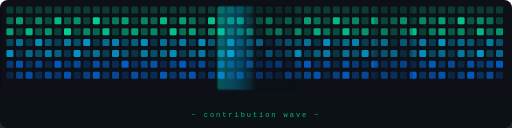
t = 0.00 s
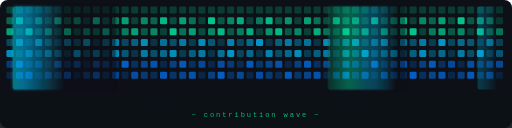
t = 0.75 s
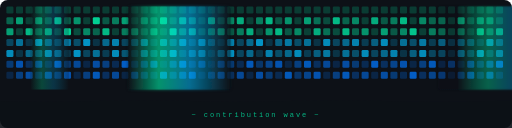
t = 1.50 s
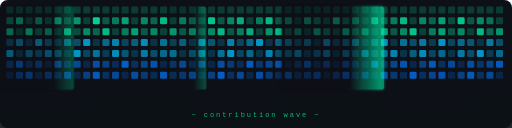
t = 2.50 s
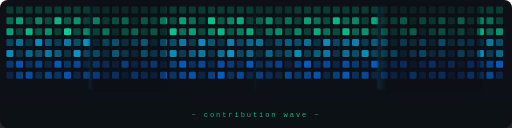
t = 3.13 s
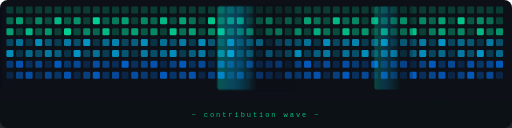
t = 4.00 s

The animated SVG that drew these frames (rendered in a browser with its animation timeline set to each time). Animation: 6 SMIL elements (animate=4,animateTransform=2); one cycle of 5.00 s, repeats indefinitely.

<svg width="800" height="200" viewBox="0 0 800 200" xmlns="http://www.w3.org/2000/svg">
  <defs>
    <style>
      .cell { rx: 2; ry: 2; }
    </style>

    <!-- Ocean shimmer gradient -->
    <linearGradient id="waveGrad1" x1="0%" y1="0%" x2="100%" y2="0%">
      <stop offset="0%" style="stop-color:#0D1117"/>
      <stop offset="30%" style="stop-color:#00FFB3;stop-opacity:0.9"/>
      <stop offset="60%" style="stop-color:#00BFFF;stop-opacity:0.8"/>
      <stop offset="100%" style="stop-color:#0D1117"/>
      <animateTransform attributeName="gradientTransform" type="translate" from="-1 0" to="1 0" dur="3s" repeatCount="indefinite"/>
    </linearGradient>

    <linearGradient id="waveGrad2" x1="0%" y1="0%" x2="100%" y2="0%">
      <stop offset="0%" style="stop-color:#0D1117"/>
      <stop offset="40%" style="stop-color:#00FFB3;stop-opacity:0.6"/>
      <stop offset="70%" style="stop-color:#00BFFF;stop-opacity:0.5"/>
      <stop offset="100%" style="stop-color:#0D1117"/>
      <animateTransform attributeName="gradientTransform" type="translate" from="-1 0" to="1 0" dur="4s" begin="-1s" repeatCount="indefinite"/>
    </linearGradient>

    <!-- Glow filter -->
    <filter id="glow">
      <feGaussianBlur stdDeviation="2.5" result="coloredBlur"/>
      <feMerge>
        <feMergeNode in="coloredBlur"/>
        <feMergeNode in="SourceGraphic"/>
      </feMerge>
    </filter>

    <filter id="softglow">
      <feGaussianBlur stdDeviation="1.5" result="coloredBlur"/>
      <feMerge>
        <feMergeNode in="coloredBlur"/>
        <feMergeNode in="SourceGraphic"/>
      </feMerge>
    </filter>

    <!-- Wave clip path -->
    <clipPath id="waveClip">
      <rect width="800" height="200"/>
    </clipPath>
  </defs>

  <!-- Background -->
  <rect width="800" height="200" fill="#0D1117" rx="12"/>

  <!-- Grid of contribution cells — varying base opacity to simulate real contribution data -->
  <!-- Row 0 (top) -->
  <g opacity="0.18" fill="#00FFB3">
    <rect x="10"  y="10" width="11" height="11" rx="2"/><rect x="25"  y="10" width="11" height="11" rx="2"/><rect x="40"  y="10" width="11" height="11" rx="2"/><rect x="55"  y="10" width="11" height="11" rx="2"/><rect x="70"  y="10" width="11" height="11" rx="2"/><rect x="85"  y="10" width="11" height="11" rx="2"/><rect x="100" y="10" width="11" height="11" rx="2"/><rect x="115" y="10" width="11" height="11" rx="2"/><rect x="130" y="10" width="11" height="11" rx="2"/><rect x="145" y="10" width="11" height="11" rx="2"/><rect x="160" y="10" width="11" height="11" rx="2"/><rect x="175" y="10" width="11" height="11" rx="2"/><rect x="190" y="10" width="11" height="11" rx="2"/><rect x="205" y="10" width="11" height="11" rx="2"/><rect x="220" y="10" width="11" height="11" rx="2"/><rect x="235" y="10" width="11" height="11" rx="2"/><rect x="250" y="10" width="11" height="11" rx="2"/><rect x="265" y="10" width="11" height="11" rx="2"/><rect x="280" y="10" width="11" height="11" rx="2"/><rect x="295" y="10" width="11" height="11" rx="2"/><rect x="310" y="10" width="11" height="11" rx="2"/><rect x="325" y="10" width="11" height="11" rx="2"/><rect x="340" y="10" width="11" height="11" rx="2"/><rect x="355" y="10" width="11" height="11" rx="2"/><rect x="370" y="10" width="11" height="11" rx="2"/><rect x="385" y="10" width="11" height="11" rx="2"/><rect x="400" y="10" width="11" height="11" rx="2"/><rect x="415" y="10" width="11" height="11" rx="2"/><rect x="430" y="10" width="11" height="11" rx="2"/><rect x="445" y="10" width="11" height="11" rx="2"/><rect x="460" y="10" width="11" height="11" rx="2"/><rect x="475" y="10" width="11" height="11" rx="2"/><rect x="490" y="10" width="11" height="11" rx="2"/><rect x="505" y="10" width="11" height="11" rx="2"/><rect x="520" y="10" width="11" height="11" rx="2"/><rect x="535" y="10" width="11" height="11" rx="2"/><rect x="550" y="10" width="11" height="11" rx="2"/><rect x="565" y="10" width="11" height="11" rx="2"/><rect x="580" y="10" width="11" height="11" rx="2"/><rect x="595" y="10" width="11" height="11" rx="2"/><rect x="610" y="10" width="11" height="11" rx="2"/><rect x="625" y="10" width="11" height="11" rx="2"/><rect x="640" y="10" width="11" height="11" rx="2"/><rect x="655" y="10" width="11" height="11" rx="2"/><rect x="670" y="10" width="11" height="11" rx="2"/><rect x="685" y="10" width="11" height="11" rx="2"/><rect x="700" y="10" width="11" height="11" rx="2"/><rect x="715" y="10" width="11" height="11" rx="2"/><rect x="730" y="10" width="11" height="11" rx="2"/><rect x="745" y="10" width="11" height="11" rx="2"/><rect x="760" y="10" width="11" height="11" rx="2"/><rect x="775" y="10" width="11" height="11" rx="2"/>
  </g>
  <!-- Row 1 -->
  <g fill="#00FFB3">
    <rect x="10"  y="27" width="11" height="11" rx="2" opacity="0.35"/><rect x="25"  y="27" width="11" height="11" rx="2" opacity="0.6"/><rect x="40"  y="27" width="11" height="11" rx="2" opacity="0.2"/><rect x="55"  y="27" width="11" height="11" rx="2" opacity="0.5"/><rect x="70"  y="27" width="11" height="11" rx="2" opacity="0.25"/><rect x="85"  y="27" width="11" height="11" rx="2" opacity="0.7"/><rect x="100" y="27" width="11" height="11" rx="2" opacity="0.3"/><rect x="115" y="27" width="11" height="11" rx="2" opacity="0.55"/><rect x="130" y="27" width="11" height="11" rx="2" opacity="0.2"/><rect x="145" y="27" width="11" height="11" rx="2" opacity="0.8"/><rect x="160" y="27" width="11" height="11" rx="2" opacity="0.3"/><rect x="175" y="27" width="11" height="11" rx="2" opacity="0.45"/><rect x="190" y="27" width="11" height="11" rx="2" opacity="0.6"/><rect x="205" y="27" width="11" height="11" rx="2" opacity="0.2"/><rect x="220" y="27" width="11" height="11" rx="2" opacity="0.5"/><rect x="235" y="27" width="11" height="11" rx="2" opacity="0.35"/><rect x="250" y="27" width="11" height="11" rx="2" opacity="0.7"/><rect x="265" y="27" width="11" height="11" rx="2" opacity="0.25"/><rect x="280" y="27" width="11" height="11" rx="2" opacity="0.6"/><rect x="295" y="27" width="11" height="11" rx="2" opacity="0.4"/><rect x="310" y="27" width="11" height="11" rx="2" opacity="0.2"/><rect x="325" y="27" width="11" height="11" rx="2" opacity="0.75"/><rect x="340" y="27" width="11" height="11" rx="2" opacity="0.3"/><rect x="355" y="27" width="11" height="11" rx="2" opacity="0.5"/><rect x="370" y="27" width="11" height="11" rx="2" opacity="0.65"/><rect x="385" y="27" width="11" height="11" rx="2" opacity="0.2"/><rect x="400" y="27" width="11" height="11" rx="2" opacity="0.45"/><rect x="415" y="27" width="11" height="11" rx="2" opacity="0.7"/><rect x="430" y="27" width="11" height="11" rx="2" opacity="0.3"/><rect x="445" y="27" width="11" height="11" rx="2" opacity="0.55"/><rect x="460" y="27" width="11" height="11" rx="2" opacity="0.2"/><rect x="475" y="27" width="11" height="11" rx="2" opacity="0.6"/><rect x="490" y="27" width="11" height="11" rx="2" opacity="0.4"/><rect x="505" y="27" width="11" height="11" rx="2" opacity="0.25"/><rect x="520" y="27" width="11" height="11" rx="2" opacity="0.7"/><rect x="535" y="27" width="11" height="11" rx="2" opacity="0.35"/><rect x="550" y="27" width="11" height="11" rx="2" opacity="0.5"/><rect x="565" y="27" width="11" height="11" rx="2" opacity="0.2"/><rect x="580" y="27" width="11" height="11" rx="2" opacity="0.65"/><rect x="595" y="27" width="11" height="11" rx="2" opacity="0.3"/><rect x="610" y="27" width="11" height="11" rx="2" opacity="0.45"/><rect x="625" y="27" width="11" height="11" rx="2" opacity="0.7"/><rect x="640" y="27" width="11" height="11" rx="2" opacity="0.2"/><rect x="655" y="27" width="11" height="11" rx="2" opacity="0.5"/><rect x="670" y="27" width="11" height="11" rx="2" opacity="0.35"/><rect x="685" y="27" width="11" height="11" rx="2" opacity="0.6"/><rect x="700" y="27" width="11" height="11" rx="2" opacity="0.25"/><rect x="715" y="27" width="11" height="11" rx="2" opacity="0.75"/><rect x="730" y="27" width="11" height="11" rx="2" opacity="0.3"/><rect x="745" y="27" width="11" height="11" rx="2" opacity="0.5"/><rect x="760" y="27" width="11" height="11" rx="2" opacity="0.4"/><rect x="775" y="27" width="11" height="11" rx="2" opacity="0.2"/>
  </g>
  <!-- Row 2 -->
  <g fill="#00FFB3">
    <rect x="10"  y="44" width="11" height="11" rx="2" opacity="0.6"/><rect x="25"  y="44" width="11" height="11" rx="2" opacity="0.2"/><rect x="40"  y="44" width="11" height="11" rx="2" opacity="0.7"/><rect x="55"  y="44" width="11" height="11" rx="2" opacity="0.3"/><rect x="70"  y="44" width="11" height="11" rx="2" opacity="0.55"/><rect x="85"  y="44" width="11" height="11" rx="2" opacity="0.2"/><rect x="100" y="44" width="11" height="11" rx="2" opacity="0.8"/><rect x="115" y="44" width="11" height="11" rx="2" opacity="0.25"/><rect x="130" y="44" width="11" height="11" rx="2" opacity="0.5"/><rect x="145" y="44" width="11" height="11" rx="2" opacity="0.35"/><rect x="160" y="44" width="11" height="11" rx="2" opacity="0.7"/><rect x="175" y="44" width="11" height="11" rx="2" opacity="0.2"/><rect x="190" y="44" width="11" height="11" rx="2" opacity="0.45"/><rect x="205" y="44" width="11" height="11" rx="2" opacity="0.6"/><rect x="220" y="44" width="11" height="11" rx="2" opacity="0.3"/><rect x="235" y="44" width="11" height="11" rx="2" opacity="0.5"/><rect x="250" y="44" width="11" height="11" rx="2" opacity="0.2"/><rect x="265" y="44" width="11" height="11" rx="2" opacity="0.75"/><rect x="280" y="44" width="11" height="11" rx="2" opacity="0.4"/><rect x="295" y="44" width="11" height="11" rx="2" opacity="0.6"/><rect x="310" y="44" width="11" height="11" rx="2" opacity="0.25"/><rect x="325" y="44" width="11" height="11" rx="2" opacity="0.5"/><rect x="340" y="44" width="11" height="11" rx="2" opacity="0.7"/><rect x="355" y="44" width="11" height="11" rx="2" opacity="0.3"/><rect x="370" y="44" width="11" height="11" rx="2" opacity="0.45"/><rect x="385" y="44" width="11" height="11" rx="2" opacity="0.65"/><rect x="400" y="44" width="11" height="11" rx="2" opacity="0.2"/><rect x="415" y="44" width="11" height="11" rx="2" opacity="0.55"/><rect x="430" y="44" width="11" height="11" rx="2" opacity="0.7"/><rect x="445" y="44" width="11" height="11" rx="2" opacity="0.3"/><rect x="460" y="44" width="11" height="11" rx="2" opacity="0.5"/><rect x="475" y="44" width="11" height="11" rx="2" opacity="0.2"/><rect x="490" y="44" width="11" height="11" rx="2" opacity="0.65"/><rect x="505" y="44" width="11" height="11" rx="2" opacity="0.4"/><rect x="520" y="44" width="11" height="11" rx="2" opacity="0.25"/><rect x="535" y="44" width="11" height="11" rx="2" opacity="0.7"/><rect x="550" y="44" width="11" height="11" rx="2" opacity="0.35"/><rect x="565" y="44" width="11" height="11" rx="2" opacity="0.55"/><rect x="580" y="44" width="11" height="11" rx="2" opacity="0.2"/><rect x="595" y="44" width="11" height="11" rx="2" opacity="0.6"/><rect x="610" y="44" width="11" height="11" rx="2" opacity="0.3"/><rect x="625" y="44" width="11" height="11" rx="2" opacity="0.5"/><rect x="640" y="44" width="11" height="11" rx="2" opacity="0.75"/><rect x="655" y="44" width="11" height="11" rx="2" opacity="0.2"/><rect x="670" y="44" width="11" height="11" rx="2" opacity="0.45"/><rect x="685" y="44" width="11" height="11" rx="2" opacity="0.6"/><rect x="700" y="44" width="11" height="11" rx="2" opacity="0.3"/><rect x="715" y="44" width="11" height="11" rx="2" opacity="0.5"/><rect x="730" y="44" width="11" height="11" rx="2" opacity="0.2"/><rect x="745" y="44" width="11" height="11" rx="2" opacity="0.7"/><rect x="760" y="44" width="11" height="11" rx="2" opacity="0.35"/><rect x="775" y="44" width="11" height="11" rx="2" opacity="0.55"/>
  </g>
  <!-- Row 3 -->
  <g fill="#00BFFF">
    <rect x="10"  y="61" width="11" height="11" rx="2" opacity="0.3"/><rect x="25"  y="61" width="11" height="11" rx="2" opacity="0.55"/><rect x="40"  y="61" width="11" height="11" rx="2" opacity="0.2"/><rect x="55"  y="61" width="11" height="11" rx="2" opacity="0.7"/><rect x="70"  y="61" width="11" height="11" rx="2" opacity="0.4"/><rect x="85"  y="61" width="11" height="11" rx="2" opacity="0.25"/><rect x="100" y="61" width="11" height="11" rx="2" opacity="0.6"/><rect x="115" y="61" width="11" height="11" rx="2" opacity="0.35"/><rect x="130" y="61" width="11" height="11" rx="2" opacity="0.75"/><rect x="145" y="61" width="11" height="11" rx="2" opacity="0.2"/><rect x="160" y="61" width="11" height="11" rx="2" opacity="0.5"/><rect x="175" y="61" width="11" height="11" rx="2" opacity="0.65"/><rect x="190" y="61" width="11" height="11" rx="2" opacity="0.3"/><rect x="205" y="61" width="11" height="11" rx="2" opacity="0.45"/><rect x="220" y="61" width="11" height="11" rx="2" opacity="0.7"/><rect x="235" y="61" width="11" height="11" rx="2" opacity="0.2"/><rect x="250" y="61" width="11" height="11" rx="2" opacity="0.55"/><rect x="265" y="61" width="11" height="11" rx="2" opacity="0.35"/><rect x="280" y="61" width="11" height="11" rx="2" opacity="0.6"/><rect x="295" y="61" width="11" height="11" rx="2" opacity="0.25"/><rect x="310" y="61" width="11" height="11" rx="2" opacity="0.7"/><rect x="325" y="61" width="11" height="11" rx="2" opacity="0.4"/><rect x="340" y="61" width="11" height="11" rx="2" opacity="0.2"/><rect x="355" y="61" width="11" height="11" rx="2" opacity="0.65"/><rect x="370" y="61" width="11" height="11" rx="2" opacity="0.3"/><rect x="385" y="61" width="11" height="11" rx="2" opacity="0.5"/><rect x="400" y="61" width="11" height="11" rx="2" opacity="0.75"/><rect x="415" y="61" width="11" height="11" rx="2" opacity="0.2"/><rect x="430" y="61" width="11" height="11" rx="2" opacity="0.45"/><rect x="445" y="61" width="11" height="11" rx="2" opacity="0.6"/><rect x="460" y="61" width="11" height="11" rx="2" opacity="0.35"/><rect x="475" y="61" width="11" height="11" rx="2" opacity="0.55"/><rect x="490" y="61" width="11" height="11" rx="2" opacity="0.2"/><rect x="505" y="61" width="11" height="11" rx="2" opacity="0.7"/><rect x="520" y="61" width="11" height="11" rx="2" opacity="0.3"/><rect x="535" y="61" width="11" height="11" rx="2" opacity="0.5"/><rect x="550" y="61" width="11" height="11" rx="2" opacity="0.65"/><rect x="565" y="61" width="11" height="11" rx="2" opacity="0.25"/><rect x="580" y="61" width="11" height="11" rx="2" opacity="0.45"/><rect x="595" y="61" width="11" height="11" rx="2" opacity="0.7"/><rect x="610" y="61" width="11" height="11" rx="2" opacity="0.2"/><rect x="625" y="61" width="11" height="11" rx="2" opacity="0.55"/><rect x="640" y="61" width="11" height="11" rx="2" opacity="0.35"/><rect x="655" y="61" width="11" height="11" rx="2" opacity="0.6"/><rect x="670" y="61" width="11" height="11" rx="2" opacity="0.25"/><rect x="685" y="61" width="11" height="11" rx="2" opacity="0.75"/><rect x="700" y="61" width="11" height="11" rx="2" opacity="0.3"/><rect x="715" y="61" width="11" height="11" rx="2" opacity="0.5"/><rect x="730" y="61" width="11" height="11" rx="2" opacity="0.4"/><rect x="745" y="61" width="11" height="11" rx="2" opacity="0.2"/><rect x="760" y="61" width="11" height="11" rx="2" opacity="0.6"/><rect x="775" y="61" width="11" height="11" rx="2" opacity="0.35"/>
  </g>
  <!-- Row 4 -->
  <g fill="#00BFFF">
    <rect x="10"  y="78" width="11" height="11" rx="2" opacity="0.7"/><rect x="25"  y="78" width="11" height="11" rx="2" opacity="0.2"/><rect x="40"  y="78" width="11" height="11" rx="2" opacity="0.5"/><rect x="55"  y="78" width="11" height="11" rx="2" opacity="0.35"/><rect x="70"  y="78" width="11" height="11" rx="2" opacity="0.6"/><rect x="85"  y="78" width="11" height="11" rx="2" opacity="0.45"/><rect x="100" y="78" width="11" height="11" rx="2" opacity="0.2"/><rect x="115" y="78" width="11" height="11" rx="2" opacity="0.75"/><rect x="130" y="78" width="11" height="11" rx="2" opacity="0.3"/><rect x="145" y="78" width="11" height="11" rx="2" opacity="0.55"/><rect x="160" y="78" width="11" height="11" rx="2" opacity="0.25"/><rect x="175" y="78" width="11" height="11" rx="2" opacity="0.7"/><rect x="190" y="78" width="11" height="11" rx="2" opacity="0.4"/><rect x="205" y="78" width="11" height="11" rx="2" opacity="0.2"/><rect x="220" y="78" width="11" height="11" rx="2" opacity="0.6"/><rect x="235" y="78" width="11" height="11" rx="2" opacity="0.35"/><rect x="250" y="78" width="11" height="11" rx="2" opacity="0.5"/><rect x="265" y="78" width="11" height="11" rx="2" opacity="0.7"/><rect x="280" y="78" width="11" height="11" rx="2" opacity="0.25"/><rect x="295" y="78" width="11" height="11" rx="2" opacity="0.45"/><rect x="310" y="78" width="11" height="11" rx="2" opacity="0.6"/><rect x="325" y="78" width="11" height="11" rx="2" opacity="0.2"/><rect x="340" y="78" width="11" height="11" rx="2" opacity="0.55"/><rect x="355" y="78" width="11" height="11" rx="2" opacity="0.75"/><rect x="370" y="78" width="11" height="11" rx="2" opacity="0.3"/><rect x="385" y="78" width="11" height="11" rx="2" opacity="0.5"/><rect x="400" y="78" width="11" height="11" rx="2" opacity="0.2"/><rect x="415" y="78" width="11" height="11" rx="2" opacity="0.65"/><rect x="430" y="78" width="11" height="11" rx="2" opacity="0.35"/><rect x="445" y="78" width="11" height="11" rx="2" opacity="0.5"/><rect x="460" y="78" width="11" height="11" rx="2" opacity="0.7"/><rect x="475" y="78" width="11" height="11" rx="2" opacity="0.25"/><rect x="490" y="78" width="11" height="11" rx="2" opacity="0.45"/><rect x="505" y="78" width="11" height="11" rx="2" opacity="0.6"/><rect x="520" y="78" width="11" height="11" rx="2" opacity="0.2"/><rect x="535" y="78" width="11" height="11" rx="2" opacity="0.55"/><rect x="550" y="78" width="11" height="11" rx="2" opacity="0.35"/><rect x="565" y="78" width="11" height="11" rx="2" opacity="0.7"/><rect x="580" y="78" width="11" height="11" rx="2" opacity="0.3"/><rect x="595" y="78" width="11" height="11" rx="2" opacity="0.5"/><rect x="610" y="78" width="11" height="11" rx="2" opacity="0.65"/><rect x="625" y="78" width="11" height="11" rx="2" opacity="0.2"/><rect x="640" y="78" width="11" height="11" rx="2" opacity="0.45"/><rect x="655" y="78" width="11" height="11" rx="2" opacity="0.7"/><rect x="670" y="78" width="11" height="11" rx="2" opacity="0.3"/><rect x="685" y="78" width="11" height="11" rx="2" opacity="0.5"/><rect x="700" y="78" width="11" height="11" rx="2" opacity="0.2"/><rect x="715" y="78" width="11" height="11" rx="2" opacity="0.6"/><rect x="730" y="78" width="11" height="11" rx="2" opacity="0.35"/><rect x="745" y="78" width="11" height="11" rx="2" opacity="0.75"/><rect x="760" y="78" width="11" height="11" rx="2" opacity="0.25"/><rect x="775" y="78" width="11" height="11" rx="2" opacity="0.5"/>
  </g>
  <!-- Row 5 -->
  <g fill="#0077FF">
    <rect x="10"  y="95" width="11" height="11" rx="2" opacity="0.4"/><rect x="25"  y="95" width="11" height="11" rx="2" opacity="0.65"/><rect x="40"  y="95" width="11" height="11" rx="2" opacity="0.3"/><rect x="55"  y="95" width="11" height="11" rx="2" opacity="0.5"/><rect x="70"  y="95" width="11" height="11" rx="2" opacity="0.2"/><rect x="85"  y="95" width="11" height="11" rx="2" opacity="0.7"/><rect x="100" y="95" width="11" height="11" rx="2" opacity="0.35"/><rect x="115" y="95" width="11" height="11" rx="2" opacity="0.55"/><rect x="130" y="95" width="11" height="11" rx="2" opacity="0.2"/><rect x="145" y="95" width="11" height="11" rx="2" opacity="0.6"/><rect x="160" y="95" width="11" height="11" rx="2" opacity="0.45"/><rect x="175" y="95" width="11" height="11" rx="2" opacity="0.25"/><rect x="190" y="95" width="11" height="11" rx="2" opacity="0.75"/><rect x="205" y="95" width="11" height="11" rx="2" opacity="0.3"/><rect x="220" y="95" width="11" height="11" rx="2" opacity="0.5"/><rect x="235" y="95" width="11" height="11" rx="2" opacity="0.65"/><rect x="250" y="95" width="11" height="11" rx="2" opacity="0.2"/><rect x="265" y="95" width="11" height="11" rx="2" opacity="0.45"/><rect x="280" y="95" width="11" height="11" rx="2" opacity="0.7"/><rect x="295" y="95" width="11" height="11" rx="2" opacity="0.3"/><rect x="310" y="95" width="11" height="11" rx="2" opacity="0.55"/><rect x="325" y="95" width="11" height="11" rx="2" opacity="0.2"/><rect x="340" y="95" width="11" height="11" rx="2" opacity="0.6"/><rect x="355" y="95" width="11" height="11" rx="2" opacity="0.4"/><rect x="370" y="95" width="11" height="11" rx="2" opacity="0.25"/><rect x="385" y="95" width="11" height="11" rx="2" opacity="0.7"/><rect x="400" y="95" width="11" height="11" rx="2" opacity="0.35"/><rect x="415" y="95" width="11" height="11" rx="2" opacity="0.5"/><rect x="430" y="95" width="11" height="11" rx="2" opacity="0.65"/><rect x="445" y="95" width="11" height="11" rx="2" opacity="0.2"/><rect x="460" y="95" width="11" height="11" rx="2" opacity="0.45"/><rect x="475" y="95" width="11" height="11" rx="2" opacity="0.7"/><rect x="490" y="95" width="11" height="11" rx="2" opacity="0.3"/><rect x="505" y="95" width="11" height="11" rx="2" opacity="0.55"/><rect x="520" y="95" width="11" height="11" rx="2" opacity="0.2"/><rect x="535" y="95" width="11" height="11" rx="2" opacity="0.6"/><rect x="550" y="95" width="11" height="11" rx="2" opacity="0.4"/><rect x="565" y="95" width="11" height="11" rx="2" opacity="0.25"/><rect x="580" y="95" width="11" height="11" rx="2" opacity="0.75"/><rect x="595" y="95" width="11" height="11" rx="2" opacity="0.3"/><rect x="610" y="95" width="11" height="11" rx="2" opacity="0.5"/><rect x="625" y="95" width="11" height="11" rx="2" opacity="0.65"/><rect x="640" y="95" width="11" height="11" rx="2" opacity="0.2"/><rect x="655" y="95" width="11" height="11" rx="2" opacity="0.45"/><rect x="670" y="95" width="11" height="11" rx="2" opacity="0.7"/><rect x="685" y="95" width="11" height="11" rx="2" opacity="0.3"/><rect x="700" y="95" width="11" height="11" rx="2" opacity="0.55"/><rect x="715" y="95" width="11" height="11" rx="2" opacity="0.2"/><rect x="730" y="95" width="11" height="11" rx="2" opacity="0.6"/><rect x="745" y="95" width="11" height="11" rx="2" opacity="0.35"/><rect x="760" y="95" width="11" height="11" rx="2" opacity="0.5"/><rect x="775" y="95" width="11" height="11" rx="2" opacity="0.7"/>
  </g>
  <!-- Row 6 -->
  <g fill="#0077FF">
    <rect x="10"  y="112" width="11" height="11" rx="2" opacity="0.2"/><rect x="25"  y="112" width="11" height="11" rx="2" opacity="0.45"/><rect x="40"  y="112" width="11" height="11" rx="2" opacity="0.6"/><rect x="55"  y="112" width="11" height="11" rx="2" opacity="0.25"/><rect x="70"  y="112" width="11" height="11" rx="2" opacity="0.5"/><rect x="85"  y="112" width="11" height="11" rx="2" opacity="0.35"/><rect x="100" y="112" width="11" height="11" rx="2" opacity="0.65"/><rect x="115" y="112" width="11" height="11" rx="2" opacity="0.2"/><rect x="130" y="112" width="11" height="11" rx="2" opacity="0.45"/><rect x="145" y="112" width="11" height="11" rx="2" opacity="0.7"/><rect x="160" y="112" width="11" height="11" rx="2" opacity="0.3"/><rect x="175" y="112" width="11" height="11" rx="2" opacity="0.55"/><rect x="190" y="112" width="11" height="11" rx="2" opacity="0.2"/><rect x="205" y="112" width="11" height="11" rx="2" opacity="0.6"/><rect x="220" y="112" width="11" height="11" rx="2" opacity="0.4"/><rect x="235" y="112" width="11" height="11" rx="2" opacity="0.25"/><rect x="250" y="112" width="11" height="11" rx="2" opacity="0.7"/><rect x="265" y="112" width="11" height="11" rx="2" opacity="0.35"/><rect x="280" y="112" width="11" height="11" rx="2" opacity="0.5"/><rect x="295" y="112" width="11" height="11" rx="2" opacity="0.65"/><rect x="310" y="112" width="11" height="11" rx="2" opacity="0.2"/><rect x="325" y="112" width="11" height="11" rx="2" opacity="0.45"/><rect x="340" y="112" width="11" height="11" rx="2" opacity="0.75"/><rect x="355" y="112" width="11" height="11" rx="2" opacity="0.3"/><rect x="370" y="112" width="11" height="11" rx="2" opacity="0.55"/><rect x="385" y="112" width="11" height="11" rx="2" opacity="0.2"/><rect x="400" y="112" width="11" height="11" rx="2" opacity="0.6"/><rect x="415" y="112" width="11" height="11" rx="2" opacity="0.4"/><rect x="430" y="112" width="11" height="11" rx="2" opacity="0.25"/><rect x="445" y="112" width="11" height="11" rx="2" opacity="0.7"/><rect x="460" y="112" width="11" height="11" rx="2" opacity="0.35"/><rect x="475" y="112" width="11" height="11" rx="2" opacity="0.5"/><rect x="490" y="112" width="11" height="11" rx="2" opacity="0.65"/><rect x="505" y="112" width="11" height="11" rx="2" opacity="0.2"/><rect x="520" y="112" width="11" height="11" rx="2" opacity="0.45"/><rect x="535" y="112" width="11" height="11" rx="2" opacity="0.7"/><rect x="550" y="112" width="11" height="11" rx="2" opacity="0.3"/><rect x="565" y="112" width="11" height="11" rx="2" opacity="0.55"/><rect x="580" y="112" width="11" height="11" rx="2" opacity="0.2"/><rect x="595" y="112" width="11" height="11" rx="2" opacity="0.6"/><rect x="610" y="112" width="11" height="11" rx="2" opacity="0.4"/><rect x="625" y="112" width="11" height="11" rx="2" opacity="0.25"/><rect x="640" y="112" width="11" height="11" rx="2" opacity="0.75"/><rect x="655" y="112" width="11" height="11" rx="2" opacity="0.3"/><rect x="670" y="112" width="11" height="11" rx="2" opacity="0.5"/><rect x="685" y="112" width="11" height="11" rx="2" opacity="0.65"/><rect x="700" y="112" width="11" height="11" rx="2" opacity="0.2"/><rect x="715" y="112" width="11" height="11" rx="2" opacity="0.45"/><rect x="730" y="112" width="11" height="11" rx="2" opacity="0.7"/><rect x="745" y="112" width="11" height="11" rx="2" opacity="0.3"/><rect x="760" y="112" width="11" height="11" rx="2" opacity="0.55"/><rect x="775" y="112" width="11" height="11" rx="2" opacity="0.2"/>
  </g>

  <!-- Animated wave overlay — sweeping glow across all rows -->
  <!-- Wave 1: bright teal crest -->
  <rect width="160" height="130" y="10" rx="4" fill="url(#waveGrad1)" opacity="0.55" filter="url(#glow)">
    <animate attributeName="x" from="-160" to="800" dur="4s" repeatCount="indefinite" calcMode="linear"/>
  </rect>

  <!-- Wave 2: secondary blue crest, offset timing -->
  <rect width="120" height="130" y="10" rx="4" fill="url(#waveGrad2)" opacity="0.4" filter="url(#softglow)">
    <animate attributeName="x" from="-120" to="800" dur="4s" begin="-2s" repeatCount="indefinite" calcMode="linear"/>
  </rect>

  <!-- Wave 3: narrow trailing shimmer -->
  <rect width="60" height="130" y="10" rx="4" fill="url(#waveGrad1)" opacity="0.25">
    <animate attributeName="x" from="-60" to="800" dur="4s" begin="-3s" repeatCount="indefinite" calcMode="linear"/>
  </rect>

  <!-- Bottom ocean wave shape -->
  <path d="M0,155 C100,140 200,170 300,155 C400,140 500,170 600,155 C700,140 800,165 800,155 L800,200 L0,200 Z" fill="#0D1117" opacity="0.9">
    <animate attributeName="d"
      values="M0,155 C100,140 200,170 300,155 C400,140 500,170 600,155 C700,140 800,165 800,155 L800,200 L0,200 Z;
              M0,160 C100,175 200,145 300,160 C400,175 500,145 600,160 C700,175 800,150 800,160 L800,200 L0,200 Z;
              M0,155 C100,140 200,170 300,155 C400,140 500,170 600,155 C700,140 800,165 800,155 L800,200 L0,200 Z"
      dur="5s" repeatCount="indefinite"/>
  </path>

  <!-- Label text -->
  <text x="400" y="183" text-anchor="middle" font-family="monospace" font-size="11" fill="#00FFB3" opacity="0.7" letter-spacing="3">~ contribution wave ~</text>
</svg>
